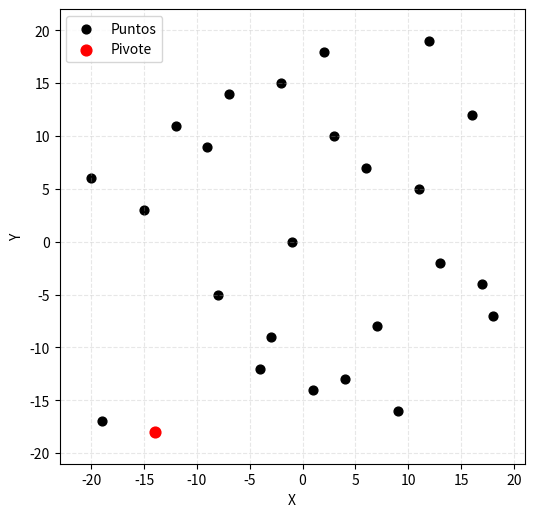

Here is the Python script that generated this plot:
import math
import matplotlib.pyplot as plt
from matplotlib.animation import FuncAnimation

# ----------------------------
# Datos del problema
# ----------------------------
POINTS = [
    (-19, -17), (-15, 3), (-12, 11), (-8, -5), (-7, 14),
    (-3, -9), (-1, 0), (2, 18), (4, -13), (6, 7),
    (9, -16), (11, 5), (13, -2), (16, 12), (18, -7),
    (-20, 6), (-14, -18), (-9, 9), (-4, -12), (-2, 15),
    (1, -14), (3, 10), (7, -8), (12, 19), (17, -4),
]


# ----------------------------
# Utilidades geométricas
# ----------------------------
def cross(o, a, b):
    """
    Producto cruz de OA x OB (con puntos en 2D).
    > 0: giro a la izquierda
    < 0: giro a la derecha
    = 0: colineales
    """
    return (a[0] - o[0]) * (b[1] - o[1]) - (a[1] - o[1]) * (b[0] - o[0])


def distance_sq(a, b):
    """Distancia al cuadrado entre dos puntos."""
    return (a[0] - b[0])**2 + (a[1] - b[1])**2


# ----------------------------
# Graham scan con captura de estados
# ----------------------------
def graham_scan_with_steps(points):
    """
    Implementación de Graham scan que devuelve:
    - hull_final: lista de puntos del casco convexo
    - steps: lista de estados intermedios de la pila (stack)
      para animar la construcción del casco.
    Cada 'estado' es una copia de la pila en ese momento.
    """
    pts = points[:]
    if len(pts) < 3:
        return pts, [pts]

    # 1. Encontrar el punto con menor y (y si hay empate, menor x)
    pivot = min(pts, key=lambda p: (p[1], p[0]))

    # 2. Ordenar el resto por ángulo polar respecto al pivote
    def polar_angle(p):
        return math.atan2(p[1] - pivot[1], p[0] - pivot[0])

    def sort_key(p):
        return (polar_angle(p), distance_sq(pivot, p))

    pts.remove(pivot)
    pts.sort(key=sort_key)

    # Lista ordenada: pivot seguido de los ordenados
    sorted_points = [pivot] + pts

    # 3. Recorrido con stack
    stack = []
    steps = []  # estados intermedios de la pila

    for p in sorted_points:
        stack.append(p)
        # Mientras haya al menos 3 puntos y el giro no sea a la izquierda, sacamos el del medio
        while len(stack) >= 3 and cross(stack[-3], stack[-2], stack[-1]) <= 0:
            # Si el giro es cero o a la derecha, eliminar el punto del medio
            middle = stack[-2]
            stack.pop(-2)

        # Guardar una copia del estado actual de la pila
        steps.append(stack[:])

    hull = stack
    return hull, steps


# ----------------------------
# Funciones de dibujo
# ----------------------------
def setup_axes(ax, points):
    xs = [p[0] for p in points]
    ys = [p[1] for p in points]
    margin = 3

    ax.set_xlim(min(xs) - margin, max(xs) + margin)
    ax.set_ylim(min(ys) - margin, max(ys) + margin)
    ax.set_aspect("equal", adjustable="box")
    ax.grid(True, linestyle="--", alpha=0.3)
    ax.set_xlabel("X")
    ax.set_ylabel("Y")


def draw_all_points(ax, points, pivot=None):
    xs = [p[0] for p in points]
    ys = [p[1] for p in points]
    ax.scatter(xs, ys, color="black", s=40, label="Puntos")

    if pivot is not None:
        ax.scatter([pivot[0]], [pivot[1]], color="red", s=60, label="Pivote")


def draw_hull(ax, stack, is_final=False):
    if len(stack) <= 1:
        return

    # Dibujar líneas entre los puntos de la pila
    for i in range(len(stack) - 1):
        x0, y0 = stack[i]
        x1, y1 = stack[i + 1]
        ax.plot([x0, x1], [y0, y1],
                color="blue" if not is_final else "green",
                linewidth=2)

    # Si es el casco final, cerramos el polígono
    if is_final and len(stack) >= 3:
        x0, y0 = stack[-1]
        x1, y1 = stack[0]
        ax.plot([x0, x1], [y0, y1], color="green", linewidth=2)


# ----------------------------
# Animación
# ----------------------------
def animate_graham_scan(points):
    # Calcular casco convexo y pasos intermedios
    hull, steps = graham_scan_with_steps(points)
    pivot = min(points, key=lambda p: (p[1], p[0]))

    fig, ax = plt.subplots(figsize=(6, 6))
    setup_axes(ax, points)

    # Para la leyenda, la dibujamos solo una vez
    draw_all_points(ax, points, pivot=pivot)
    ax.legend(loc="upper left")

    # Esta función se llamará en cada frame de la animación
    def update(frame_index):
        ax.clear()
        setup_axes(ax, points)
        draw_all_points(ax, points, pivot=pivot)

        # Si es el último frame, mostramos el casco final
        if frame_index >= len(steps):
            draw_hull(ax, hull, is_final=True)
            ax.set_title("Casco convexo final (Graham scan)")
        else:
            current_stack = steps[frame_index]
            draw_hull(ax, current_stack, is_final=False)
            ax.set_title(f"Paso {frame_index + 1} de {len(steps)}")

    ani = FuncAnimation(
        fig,
        update,
        frames=len(steps) + 2,  # algunos frames extra para ver el casco final
        interval=800,
        repeat=False
    )

    plt.show()

    # También regresamos el casco por si quieres imprimirlo
    return hull


# ----------------------------
# Programa principal
# ----------------------------
if __name__ == "__main__":
    hull = animate_graham_scan(POINTS)
    print("Casco convexo (en orden):")
    for p in hull:
        print(p)
